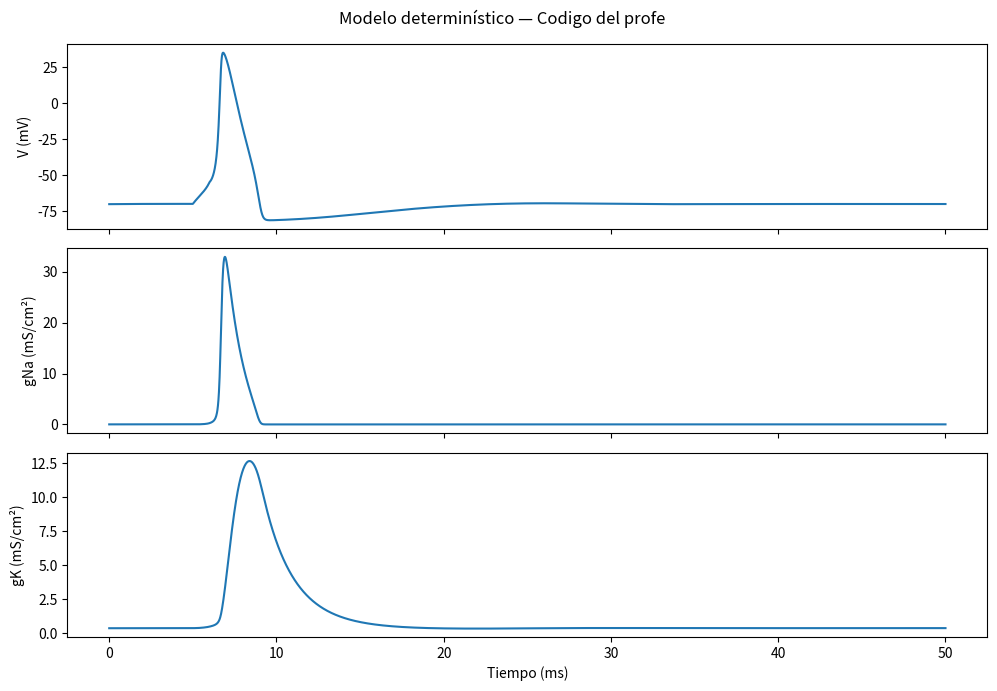
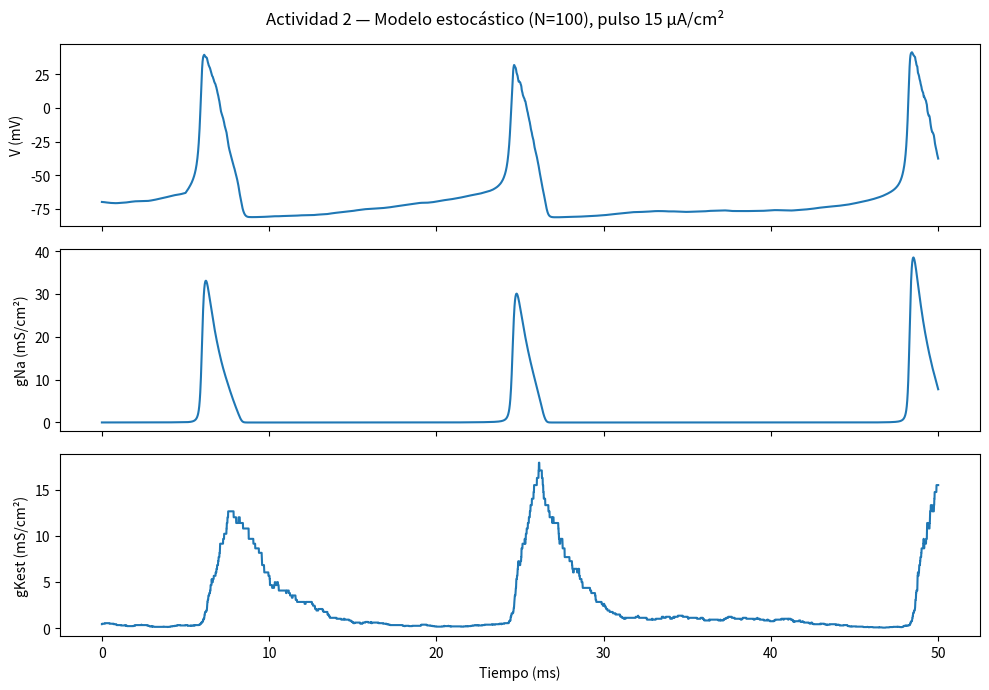
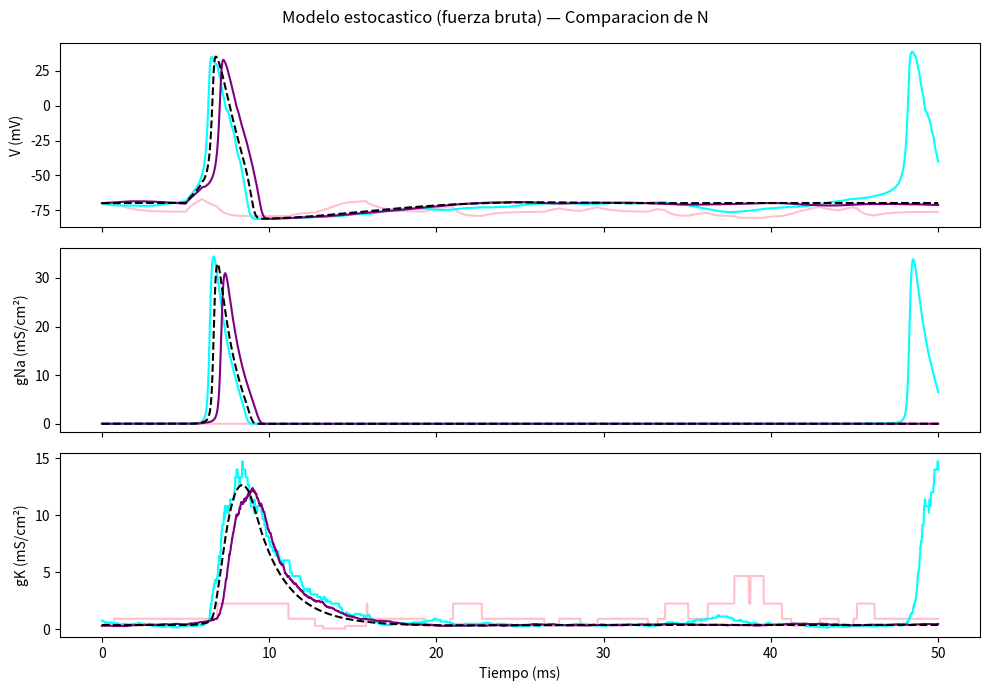
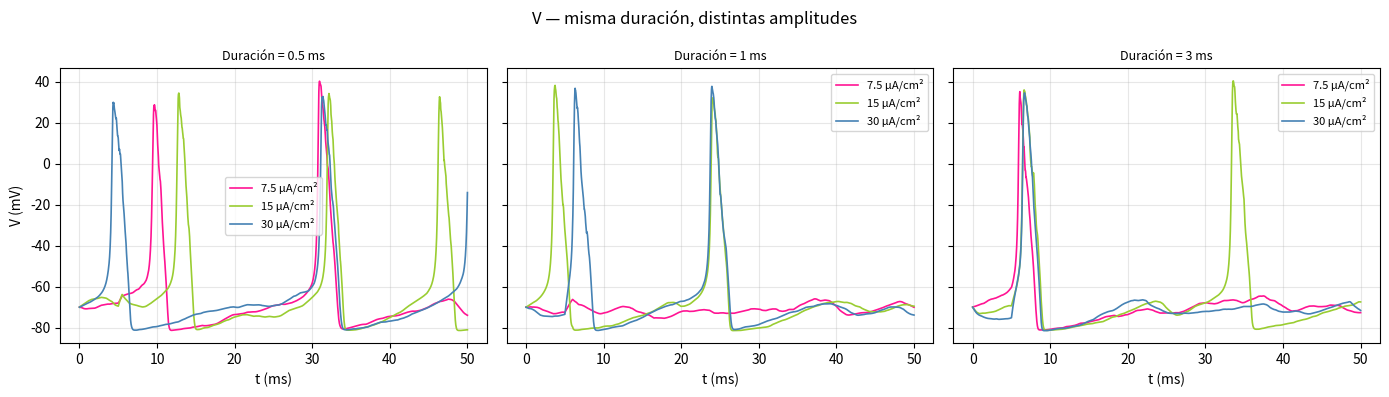
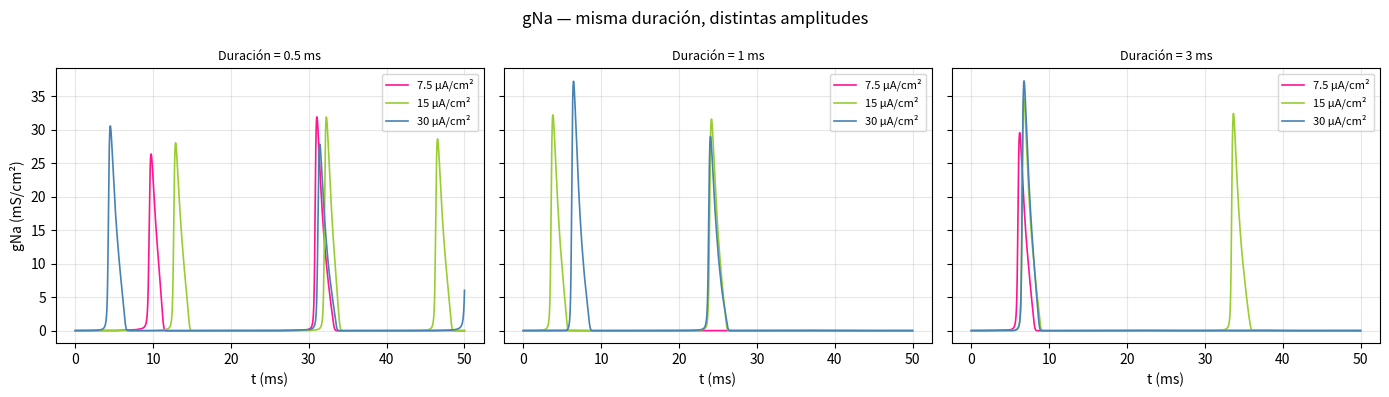
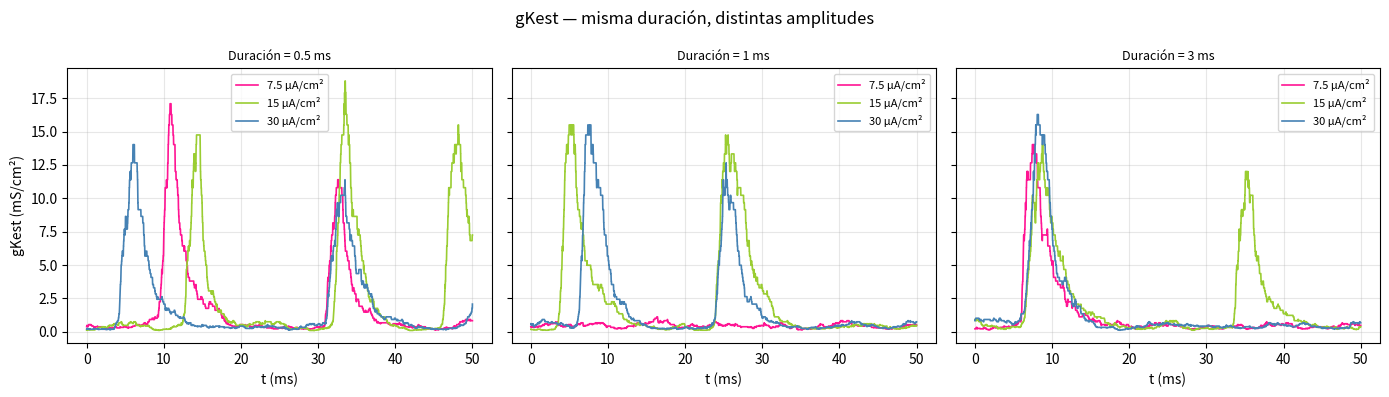
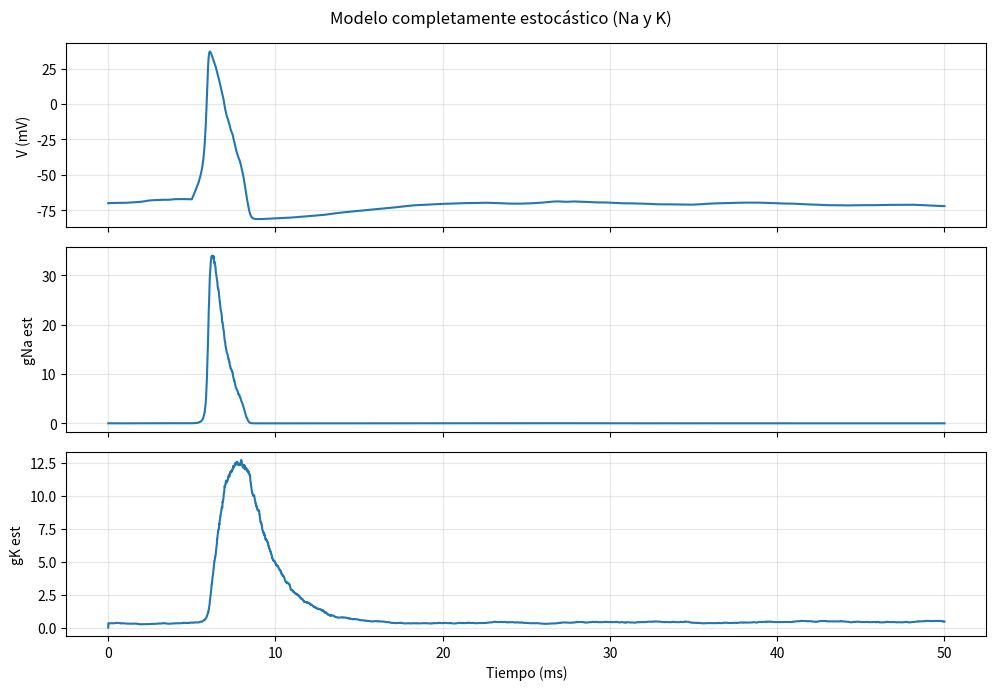

Write the Python code that produced these figures, in order.
import numpy as np
import matplotlib.pyplot as plt

# ─── Parámetros del modelo HH ──────────────────────────────────
# Conductancias máximas de cada tipo de canal (cuando todos están abiertos)
gNaBar = 120.0  # mS/cm² — sodio
gKBar  = 36.0   # mS/cm² — potasio
gLBar  = 0.3    # mS/cm² — fuga (leak): siempre abierto, no tiene compuerta

# Potenciales de equilibrio de Nernst para cada ion
# Son los voltajes a los que la corriente neta de ese ion es cero
ENa = 45.0   # mV
EK  = -82.0  # mV
EL  = -59.0  # mV

# Capacitancia de membrana: cuánta carga necesitás para cambiar el voltaje
Cm = 1.0  # µF/cm²

# ─── Funciones de tasas de transición (α y β) ──────────────────
# α es la tasa de apertura (cerrado → abierto)
# β es la tasa de cierre  (abierto → cerrado)
# Ambas dependen del voltaje V en cada momento
# Las fórmulas vienen de ajustes experimentales de Hodgkin y Huxley

def alpha_m(V):
    'Tasa de apertura de la compuerta m (activación del canal Na)'
    'Tiene una indeterminación 0/0 cuando V = -45 mV → se usa LHopital → resultado = 1.0'
    return np.where(np.abs(V + 45) < 1e-7, 1.0,
                    (V + 45) / 10 / (1 - np.exp(-(V + 45) / 10)))

def beta_m(V):
    'Tasa de cierre de la compuerta m'
    return 4.0 * np.exp(-(V + 70) / 18)

def alpha_h(V):
    'Tasa de apertura de la compuerta h (inactivación del canal Na)'
    'h se llama "compuerta de inactivación": cuando está cerrada, el canal Na no conduce'
    return 0.07 * np.exp(-(V + 70) / 20)

def beta_h(V):
    'Tasa de cierre de la compuerta h'
    return 1.0 / (1 + np.exp(-(V + 40) / 10))

def alpha_n(V):
    'Tasa de apertura de la compuerta n (activación del canal K)'
    'También tiene indeterminación en V = -60 mV → LHopital → resultado = 0.1'
    return np.where(np.abs(V + 60) < 1e-7, 0.1,
                    (V + 60) / 100 / (1 - np.exp(-(V + 60) / 10)))

def beta_n(V):
    'Tasa de cierre de la compuerta n'
    return 0.125 * np.exp(-(V + 70) / 80)

# ─── Condiciones iniciales en estado estable ───────────────────
# En reposo (V = -70 mV), las compuertas están en equilibrio:
# la probabilidad de estar abierta = α / (α + β)
# Esto sale de igualar dm/dt = 0 en la ecuación diferencial
V0 = -70.0
m0 = alpha_m(V0) / (alpha_m(V0) + beta_m(V0))
h0 = alpha_h(V0) / (alpha_h(V0) + beta_h(V0))
n0 = alpha_n(V0) / (alpha_n(V0) + beta_n(V0))

# ─── Configuración de la simulación ────────────────────────────
dt = 0.01   # paso de tiempo en ms (debe ser pequeño para precisión)
T  = 50.0   # duración total de la simulación en ms
t  = np.arange(0, T + dt, dt)  # vector de tiempo

# Reservar memoria para todas las variables (más rápido que append)
V = np.zeros(len(t))
m = np.zeros(len(t))
h = np.zeros(len(t))
n = np.zeros(len(t))

# Asignar condiciones iniciales
V[0], m[0], h[0], n[0] = V0, m0, h0, n0

# ─── Corriente de entrada ───────────────────────────────────────
# Pulso rectangular: 15 µA/cm² entre t=5ms y t=6ms
# Simula un estímulo externo que dispara el potencial de acción
I = np.zeros(len(t))
I[(t >= 5) & (t < 6)] = 15.0

# ─── Integración numérica por método de Euler ──────────────────
for k in range(len(t) - 1):
    Vk, mk, hk, nk = V[k], m[k], h[k], n[k]

    # Conductancias instantáneas según el estado de las compuertas
    # gNa = gNaBar * m³ * h  (3 subunidades m + 1 subunidad h, todas deben estar abiertas)
    # gK  = gKBar  * n⁴      (4 subunidades n, todas deben estar abiertas)
    gNa = gNaBar * mk**3 * hk
    gK  = gKBar  * nk**4

    # Ecuación de membrana (ley de Kirchhoff):
    # I_ext = Cm * dV/dt + I_Na + I_K + I_L
    # Despejando dV/dt:
    dVdt = (I[k] - gNa * (Vk - ENa) - gK * (Vk - EK) - gLBar * (Vk - EL)) / Cm

    # Actualizar voltaje
    V[k+1] = Vk + dVdt * dt

    # Actualizar compuertas (ecuaciones diferenciales de primer orden)
    # dm/dt = αm*(1-m) - βm*m
    #   → el primer término: canales cerrados que se abren
    #   → el segundo término: canales abiertos que se cierran
    m[k+1] = mk + (alpha_m(Vk) * (1 - mk) - beta_m(Vk) * mk) * dt
    h[k+1] = hk + (alpha_h(Vk) * (1 - hk) - beta_h(Vk) * hk) * dt
    n[k+1] = nk + (alpha_n(Vk) * (1 - nk) - beta_n(Vk) * nk) * dt

# ─── Calcular conductancias finales para graficar ──────────────
gNA_vec = gNaBar * m**3 * h
gK_vec  = gKBar  * n**4

# ─── Graficación ───────────────────────────────────────────────
fig, axes = plt.subplots(3, 1, figsize=(10, 7), sharex=True)
fig.suptitle('Modelo determinístico — Codigo del profe')
axes[0].plot(t, V);       axes[0].set_ylabel('V (mV)')
axes[1].plot(t, gNA_vec); axes[1].set_ylabel('gNa (mS/cm²)')
axes[2].plot(t, gK_vec);  axes[2].set_ylabel('gK (mS/cm²)')
axes[2].set_xlabel('Tiempo (ms)')
plt.tight_layout()
plt.show()

############################################################
#HASTA EL CODIGO DEL PROFE
###################################################

####################################################
#ACT 1 - Implementar modelo estocástico con N=100
######################################################
#se toma el codigo del profe como base y se remplaza gk determinidtico
#por una conductancia estocastica calculada a partir de N canales indicviduales 

N = 100

No = int(np.random.binomial(N, n0))
Nc = N - No

V_arr  = np.zeros(len(t));  V_arr[0]  = V0
m_arr  = np.zeros(len(t));  m_arr[0]  = m0
h_arr  = np.zeros(len(t));  h_arr[0]  = h0
gK_arr = np.zeros(len(t));  gK_arr[0] = gKBar * (No / N)**4

for k in range(len(t) - 1):
    Vk, mk, hk = V_arr[k], m_arr[k], h_arr[k]

    p_open  = alpha_n(Vk) * dt
    p_close = beta_n(Vk)  * dt
    n_open  = np.random.binomial(Nc, min(p_open,  1.0))
    n_close = np.random.binomial(No, min(p_close, 1.0))
    No = No + n_open - n_close
    Nc = N - No

    gKest = gKBar * (No / N)**4
    gNa   = gNaBar * mk**3 * hk
    dVdt  = (I[k] - gNa*(Vk-ENa) - gKest*(Vk-EK) - gLBar*(Vk-EL)) / Cm

    V_arr[k+1]  = Vk + dVdt * dt
    m_arr[k+1]  = mk + (alpha_m(Vk)*(1-mk) - beta_m(Vk)*mk) * dt
    h_arr[k+1]  = hk + (alpha_h(Vk)*(1-hk) - beta_h(Vk)*hk) * dt
    gK_arr[k+1] = gKest

########################################################
#ACT 2 - graficar V, gNa y gKest con pulsos de 15ua a t=5ms 
############################################################
#El pulso ya esta definido en el vector I del profe

gNa_arr = gNaBar * m_arr**3 * h_arr

fig, axes = plt.subplots(3, 1, figsize=(10, 7), sharex=True)
fig.suptitle('Actividad 2 — Modelo estocástico (N=100), pulso 15 µA/cm²')

axes[0].plot(t, V_arr);   axes[0].set_ylabel('V (mV)')
axes[1].plot(t, gNa_arr); axes[1].set_ylabel('gNa (mS/cm²)')
axes[2].plot(t, gK_arr);  axes[2].set_ylabel('gKest (mS/cm²)')
axes[2].set_xlabel('Tiempo (ms)')
plt.tight_layout()
plt.show()


###########################################################
#ACT 3 - Comparar N  entre si y con modelo determinístico
###########################################################
fig,axes = plt.subplots(3, 1, figsize=(10, 7), sharex=True)
fig.suptitle('Modelo estocastico (fuerza bruta) — Comparacion de N')

colores={10:'pink', 100:'cyan', 1000:'purple'}

for N in [10, 100, 1000]:
        # ─── Parámetro nuevo: número de canales de K ───────────────────
        # Cuanto mayor N, más se parece al modelo determinístico
        # Con N pequeño (ej. 10), el ruido estocástico es muy visible
    
        # Canales de K: al inicio, cada canal está abierto con probabilidad n0
        # np.random.binomial simula cuántos de N ensayos Bernoulli salen "éxito"
        No = int(np.random.binomial(N, n0))  # número inicial de canales abiertos --> la probabilidad de que un canal de K esté abierto es n0^4 (todas las subunidades n deben estar abiertas)
        Nc = N - No                           # número inicial de canales cerrados
    
        # ─── Arrays para guardar resultados ────────────────────────────
        V_arr  = np.zeros(len(t))
        m_arr  = np.zeros(len(t))
        h_arr  = np.zeros(len(t))
        gK_arr = np.zeros(len(t))  # conductancia estocástica de K
    
        V_arr[0] = V0
        m_arr[0] = m0
        h_arr[0] = h0
        gK_arr[0] = gKBar * (No / N)**4  # fracción de canales abiertos × conductancia máxima


        # ─── Bucle de integración estocástica ──────────────────────────
        for k in range(len(t) - 1):
            Vk = V_arr[k]
            mk = m_arr[k]
            hk = h_arr[k]

            # --- Paso estocástico: actualizar canales de K ---

            # Probabilidad de que una compuerta CERRADA se ABRA en este dt
            p_open  = alpha_n(Vk) * dt  # debe ser << 1 para que el método sea válido

            # Probabilidad de que una compuerta ABIERTA se CIERRE en este dt
            p_close = beta_n(Vk)  * dt

            # Entre los Nc canales cerrados, cuantos se abren?
            # Cada uno tiene probabilidad p_open --> distribución binomial
            n_open  = np.random.binomial(Nc, min(p_open,  1.0))


            # Entre los No canales abiertos, cuantos se cierran?
            n_close = np.random.binomial(No, min(p_close, 1.0))

            # Actualizar conteos
            No = No + n_open  - n_close
            Nc = N  - No  # siempre se cumple No + Nc = N

            # Conductancia estocástica de K: proporción de canales abiertos
            gKest = gKBar * (No / N)**4

            # --- Paso determinístico: canal de Na sigue siendo continuo ---
            gNa = gNaBar * mk**3 * hk

            # Ecuación de membrana con gK estocástico
            dVdt = (I[k] - gNa*(Vk-ENa) - gKest*(Vk-EK) - gLBar*(Vk-EL)) / Cm

            V_arr[k+1]  = Vk + dVdt * dt
            m_arr[k+1]  = mk + (alpha_m(Vk)*(1-mk) - beta_m(Vk)*mk) * dt
            h_arr[k+1]  = hk + (alpha_h(Vk)*(1-hk) - beta_h(Vk)*hk) * dt
            gK_arr[k+1] = gKest

        # ─── Graficación ───────────────────────────────────────────────
        gNa_arr = gNaBar * m_arr**3 * h_arr

        axes[0].plot(t, V_arr, label=f'N={N}', color=colores[N])
        axes[1].plot(t, gNa_arr, label=f'N={N}', color=colores[N])
        axes[2].plot(t, gK_arr, label=f'N={N}', color=colores[N])

#Curva del modelo determinístico para comparar
axes[0].plot(t, V, label='Determinístico', color='black', linestyle='--')
axes[1].plot(t, gNA_vec, color='black', linestyle='--')
axes[2].plot(t, gK_vec, color='black', linestyle='--')

axes[0].set_ylabel('V (mV)')
axes[1].set_ylabel('gNa (mS/cm²)')
axes[2].set_ylabel('gK (mS/cm²)')
axes[2].set_xlabel('Tiempo (ms)')
plt.tight_layout()
plt.show()

###########################################################
#ACT 4 - V, gNa y gKest aplicando pulsos de corriente con distintas amplitudes y duraciones
###########################################################

def generar_pulso_estocastico(t_inicio, dur, amplitud, N=100, T=50.0, dt=0.01):
    t = np.arange(0, T + dt, dt)

    # Condiciones iniciales en estado estable (V = -70 mV)
    V0 = -70.0
    m0 = alpha_m(V0) / (alpha_m(V0) + beta_m(V0))
    h0 = alpha_h(V0) / (alpha_h(V0) + beta_h(V0))
    n0 = alpha_n(V0) / (alpha_n(V0) + beta_n(V0))

    V = np.zeros(len(t))
    m = np.zeros(len(t))
    h = np.zeros(len(t))
    n = np.zeros(len(t))
    gKest = np.zeros(len(t))
    V[0], m[0], h[0], n[0] = V0, m0, h0, n0

    I = np.zeros(len(t))
    I[(t >= t_inicio) & (t < t_inicio + dur)] = amplitud

    No = int(np.random.binomial(N, n0))
    Nc = N - No
    gKest[0] = gKBar * (No / N)**4

    for k in range(len(t) - 1):
        Vk, mk, hk, nk = V[k], m[k], h[k], n[k]

        p_open = min(alpha_n(Vk) * dt, 1.0)
        p_close = min(beta_n(Vk) * dt, 1.0)

        n_open = np.random.binomial(Nc, p_open)
        n_close = np.random.binomial(No, p_close)

        No = No + n_open - n_close
        Nc = N - No
        gKest[k + 1] = gKBar * (No / N)**4

        gNa = gNaBar * mk**3 * hk
        dVdt = (I[k] - gNa * (Vk - ENa) - gKest[k] * (Vk - EK) - gLBar * (Vk - EL)) / Cm

        V[k+1] = Vk + dVdt * dt
        m[k+1] = mk + (alpha_m(Vk) * (1 - mk) - beta_m(Vk) * mk) * dt
        h[k+1] = hk + (alpha_h(Vk) * (1 - hk) - beta_h(Vk) * hk) * dt
        n[k+1] = nk + (alpha_n(Vk) * (1 - nk) - beta_n(Vk) * nk) * dt

    gNa = gNaBar * m**3 * h
    return t, V, gNa, gKest, I

durac      = [0.5, 1, 3]
amplitudes = [7.5, 15, 30]
colores    = ['deeppink', 'yellowgreen', 'steelblue']  # uno por amplitud

fig_v,   axes_v   = plt.subplots(1, len(durac), figsize=(14, 4), sharex=True, sharey=True)
fig_gNa, axes_gNa = plt.subplots(1, len(durac), figsize=(14, 4), sharex=True, sharey=True)
fig_gK,  axes_gK  = plt.subplots(1, len(durac), figsize=(14, 4), sharex=True, sharey=True)

fig_v.suptitle('V — misma duración, distintas amplitudes')
fig_gNa.suptitle('gNa — misma duración, distintas amplitudes')
fig_gK.suptitle('gKest — misma duración, distintas amplitudes')

for j, dur in enumerate(durac):          # columna = duración
    for amp, color in zip(amplitudes, colores):   # línea = amplitud

        t, V, gNa, gKest, I = generar_pulso_estocastico(t_inicio=5, dur=dur, amplitud=amp)

        axes_v[j].plot(t, V, color=color, lw=1.2, label=f'{amp} µA/cm²')
        axes_gNa[j].plot(t, gNa, color=color, lw=1.2, label=f'{amp} µA/cm²')
        axes_gK[j].plot(t, gKest, color=color, lw=1.2, label=f'{amp} µA/cm²')

    for ax in [axes_v[j], axes_gNa[j], axes_gK[j]]:
        ax.set_title(f'Duración = {dur} ms', fontsize=9)
        ax.set_xlabel('t (ms)')
        ax.grid(True, alpha=0.3)
        ax.legend(fontsize=8)

axes_v[0].set_ylabel('V (mV)')
axes_gNa[0].set_ylabel('gNa (mS/cm²)')
axes_gK[0].set_ylabel('gKest (mS/cm²)')

for fig in [fig_v, fig_gNa, fig_gK]:
    fig.tight_layout()
plt.show()

###########################################################
#ACT 5 - Modelo estocastico completo: canales de Na y K estocásticos
###########################################################
NNa= 1000
NK= 1000
#Inicializamos K
No_k = np.random.binomial(NK, n0)
Nc_k = NK - No_k

#Inicializamos NA
Nm = 3 * NNa
Nh = NNa

Mo = np.random.binomial(Nm, m0)
Mc = Nm - Mo

Ho = np.random.binomial(Nh, h0)
Hc = Nh - Ho

V_est   = np.zeros(len(t))
gNa_est = np.zeros(len(t))
gK_est  = np.zeros(len(t))

V_est[0] = V0
#Ahora viene el bucle temporal 
for k in range(len(t)-1):

    Vk = V_est[k]
    #Actualizar canales de K estocásticos
    p_open_k  = min(alpha_n(Vk)*dt, 1.0)
    p_close_k = min(beta_n(Vk)*dt, 1.0)

    n_open  = np.random.binomial(Nc_k, p_open_k)
    n_close = np.random.binomial(No_k, p_close_k)

    No_k = No_k + n_open - n_close
    Nc_k = NK - No_k

    gK = gKBar * (No_k / NK)**4

    #m Estocastico
    p_open_m  = min(alpha_m(Vk)*dt, 1.0)
    p_close_m = min(beta_m(Vk)*dt, 1.0)

    m_open  = np.random.binomial(Mc, p_open_m)
    m_close = np.random.binomial(Mo, p_close_m)

    Mo = Mo + m_open - m_close
    Mc = Nm - Mo

    #h Estocastico
    p_open_h  = min(alpha_h(Vk)*dt, 1.0)
    p_close_h = min(beta_h(Vk)*dt, 1.0)

    h_open  = np.random.binomial(Hc, p_open_h)
    h_close = np.random.binomial(Ho, p_close_h)

    Ho = Ho + h_open - h_close
    Hc = Nh - Ho

    #Conductancia de Na Estocástica
    m_frac = Mo / Nm
    h_frac = Ho / Nh

    gNa = gNaBar * (m_frac**3) * h_frac

    #Ecuacion de membrana con gK y gNa estocasticos
    dVdt = (
        I[k]
        - gNa*(Vk - ENa)
        - gK*(Vk - EK)
        - gLBar*(Vk - EL)
    ) / Cm

    V_est[k+1] = Vk + dVdt*dt
    #Guardar conductancias para graficar
    gNa_est[k+1] = gNa
    gK_est[k+1]  = gK
#Graficar resultados
fig, axes = plt.subplots(3, 1, figsize=(10,7), sharex=True)

fig.suptitle('Modelo completamente estocástico (Na y K)')

# Voltaje
axes[0].plot(t, V_est)
axes[0].set_ylabel('V (mV)')
axes[0].grid(True, alpha=0.3)

# Conductancia sodio
axes[1].plot(t, gNa_est)
axes[1].set_ylabel('gNa est')
axes[1].grid(True, alpha=0.3)

# Conductancia potasio
axes[2].plot(t, gK_est)
axes[2].set_ylabel('gK est')
axes[2].set_xlabel('Tiempo (ms)')
axes[2].grid(True, alpha=0.3)

plt.tight_layout()
plt.show()
